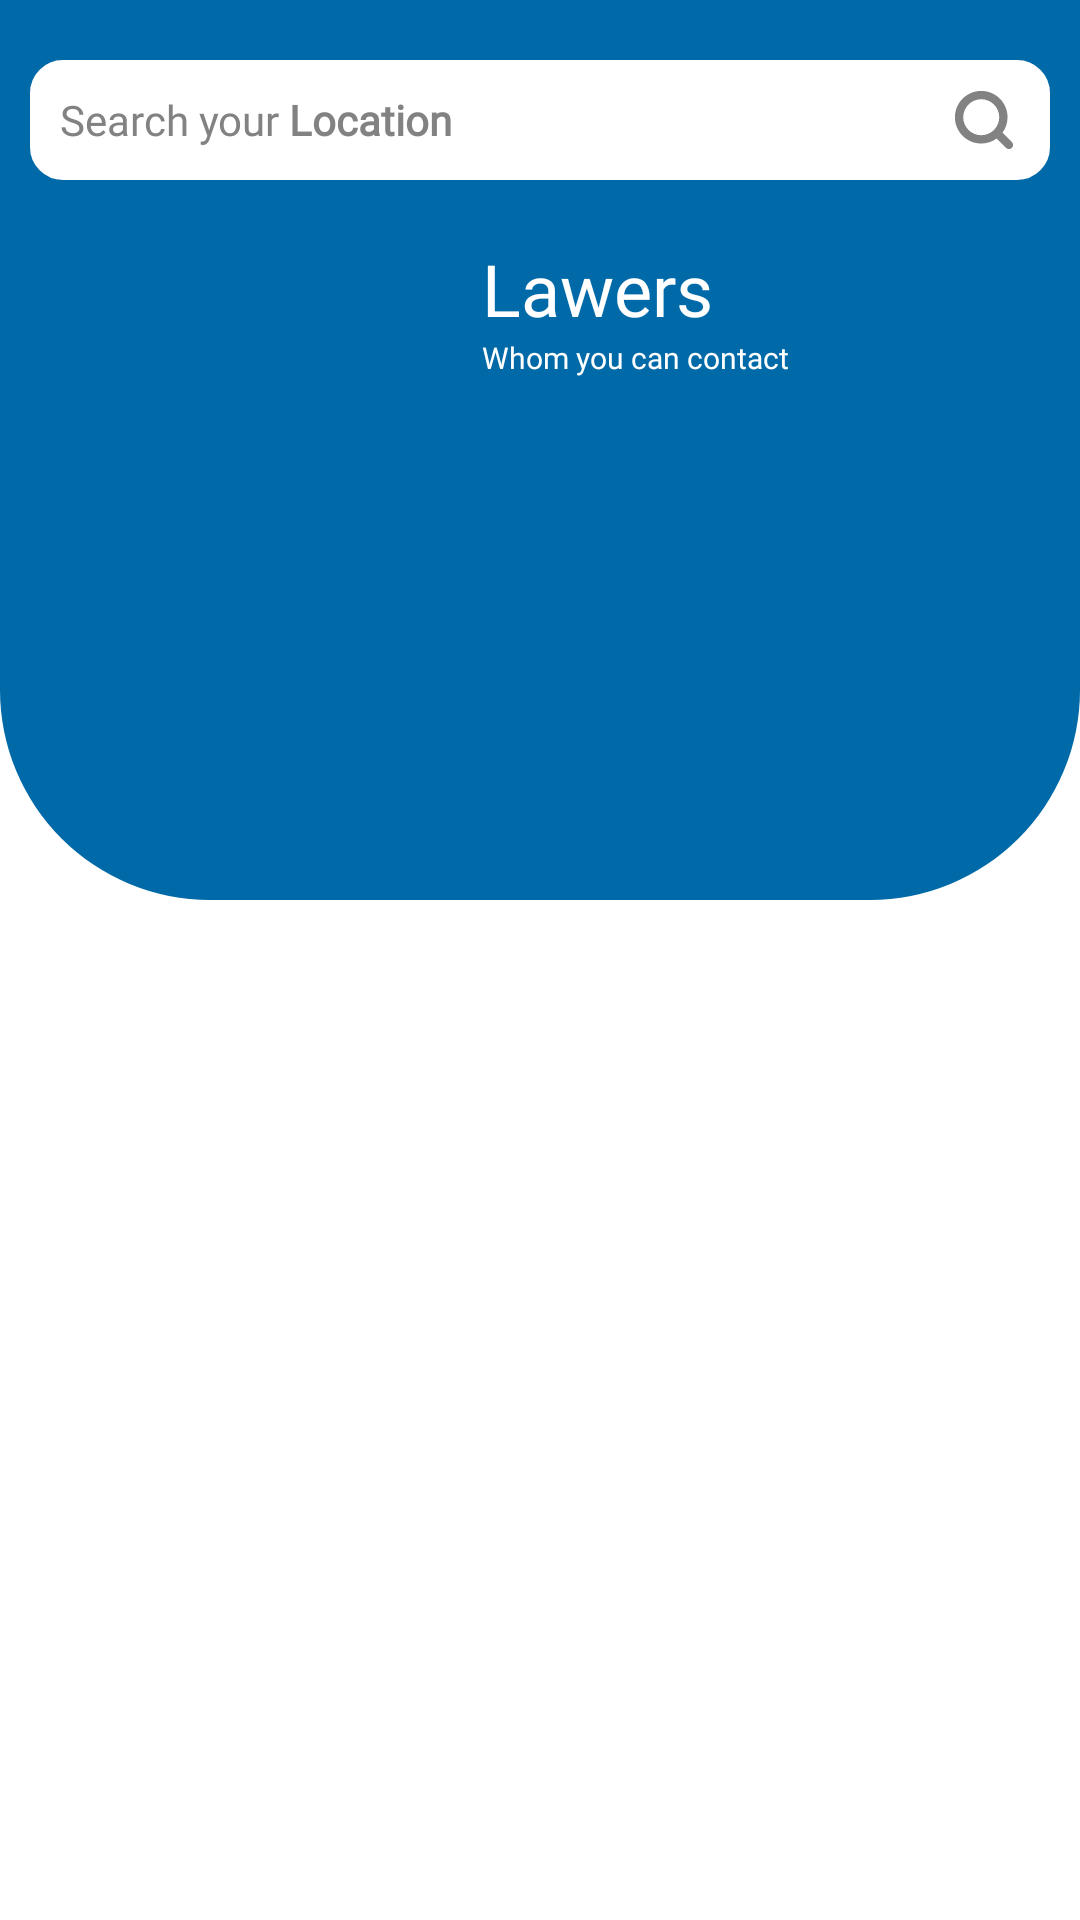

Layout XML and referenced resources for this Android screen:
<!-- AndroidManifest.xml: application theme FullScreen -->
<!-- res/layout/fragment_lawers.xml -->
<?xml version="1.0" encoding="utf-8"?>



<RelativeLayout xmlns:android="http://schemas.android.com/apk/res/android"
        android:layout_width="match_parent"
        android:layout_height="match_parent">

    <ImageView
            android:layout_width="match_parent"
            android:layout_height="wrap_content"
            android:src="@drawable/roundedrectangle_lawers" />

    <LinearLayout
            android:id="@+id/events"
            android:layout_width="match_parent"
            android:layout_height="match_parent"
            android:layout_marginStart="10dp"
            android:layout_marginTop="20dp"
            android:layout_marginEnd="10dp"
            android:orientation="vertical"
            android:theme="@style/FullScreen">


        <EditText

                android:id="@+id/edit"
                android:layout_width="match_parent"
                android:layout_height="40dp"
                android:background="@drawable/edittext"
                android:cursorVisible="false"
                android:drawableRight="@drawable/ic_search"
                android:fontFamily="@font/montserrat"
                android:hint="@string/searchlawers"
                android:padding="10dp"
                android:paddingRight="10dp"
                android:textColor="#828282"
                android:textColorHint="#828282"
                android:textSize="14sp" />

        <LinearLayout
                android:layout_width="wrap_content"
                android:layout_height="wrap_content"
                android:layout_gravity="center_horizontal"
                android:layout_marginTop="20dp"
                android:orientation="horizontal">

            <ImageView
                    android:layout_width="64dp"
                    android:layout_height="64dp"
                    android:src="@drawable/ic_person" />

            <LinearLayout
                    android:layout_width="wrap_content"
                    android:layout_height="wrap_content"
                    android:orientation="vertical">
                <TextView
                        android:layout_width="wrap_content"
                        android:layout_height="wrap_content"
                        android:fontFamily="@font/poppins_semibold"
                        android:text="Lawers"
                        android:textSize="24sp"
                        android:textColor="#fff" />

                <TextView
                        android:layout_width="wrap_content"
                        android:layout_height="wrap_content"
                        android:textColor="#fff"
                        android:textSize="10sp"
                        android:fontFamily="@font/poppins_light"
                        android:text="Whom you can contact" />
            </LinearLayout>

        </LinearLayout>

        <android.support.v4.widget.NestedScrollView
                xmlns:android="http://schemas.android.com/apk/res/android"
                android:layout_width="match_parent"
                android:layout_height="wrap_content"
                android:fillViewport="true">


            <LinearLayout
                    android:layout_width="match_parent"
                    android:layout_height="wrap_content"
                    android:orientation="vertical">


                <android.support.v7.widget.RecyclerView
                        android:id="@+id/recylcer"
                        android:layout_width="match_parent"
                        android:layout_height="wrap_content"
                        android:layout_marginTop="10dp"
                        android:layout_marginBottom="20dp">


                </android.support.v7.widget.RecyclerView>

            </LinearLayout>

        </android.support.v4.widget.NestedScrollView>
    </LinearLayout>

</RelativeLayout>
<!-- resources referenced by this layout -->
<resources>
  <!-- drawable edittext (drawable) -->
  <?xml version="1.0" encoding="utf-8"?>
  
  <shape
          xmlns:android="http://schemas.android.com/apk/res/android"
          android:shape="rectangle">
  
      <corners
              android:radius="10dp"></corners>
      <stroke
              android:width="2dp"
              android:color="#fff" />
      <solid
          android:color="#fff"/>
  </shape>
  <!-- drawable ic_search (drawable) -->
  <vector android:height="24dp" android:viewportHeight="26"
      android:viewportWidth="26" android:width="24dp" xmlns:android="http://schemas.android.com/apk/res/android">
      <path android:fillColor="#828282" android:fillType="evenOdd" android:pathData="M23.0607,20.9393L19.6944,17.5731C20.8303,16.0076 21.5,14.082 21.5,12C21.5,6.7533 17.2467,2.5 12,2.5C6.7533,2.5 2.5,6.7533 2.5,12C2.5,17.2467 6.7533,21.5 12,21.5C14.082,21.5 16.0076,20.8303 17.5731,19.6944L20.9393,23.0607C21.5251,23.6464 22.4749,23.6464 23.0607,23.0607C23.6464,22.4749 23.6464,21.5251 23.0607,20.9393ZM18.5,12C18.5,13.7393 17.8168,15.3191 16.7042,16.4856C16.6646,16.5179 16.6262,16.5524 16.5894,16.5894C16.5524,16.6263 16.5179,16.6646 16.4856,16.7042C15.3191,17.8168 13.7393,18.5 12,18.5C8.4102,18.5 5.5,15.5898 5.5,12C5.5,8.4102 8.4102,5.5 12,5.5C15.5898,5.5 18.5,8.4102 18.5,12Z"/>
  </vector>
  <!-- drawable roundedrectangle_lawers (drawable) -->
  <?xml version="1.0" encoding="utf-8"?>
  
  <shape
          xmlns:android="http://schemas.android.com/apk/res/android"
          android:shape="rectangle">
  
      <solid
              android:color="@color/lawers"/>
  
      <corners
              android:bottomLeftRadius="70dp"
              android:bottomRightRadius="70dp"/>
      <size
              android:height="300dp"/>
  </shape>
  <string name="searchlawers">Search your
          <b>Location</b>
      </string>
  <style name="FullScreen" parent="Theme.AppCompat.Light.NoActionBar">
          
          <item name="android:windowContentTransitions">true</item>
          <item name="android:windowNoTitle">true</item>
          <item name="android:windowFullscreen">true</item>
          <item name="android:windowBackground">@android:color/transparent</item>
      </style>
  <color name="lawers">#006AA8</color>
</resources>
